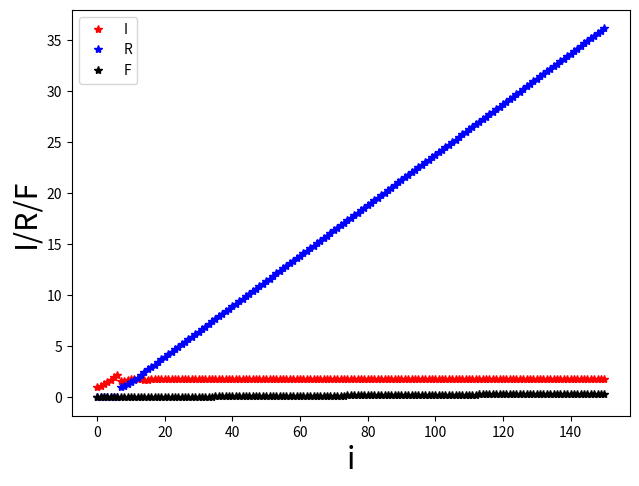

The matplotlib source for this figure:
#Refrences
# [redacted]

import matplotlib.pyplot as plt

tmax=150
d = 7
Rpar = 1 # R is used below for the recovered population
K= Rpar/d
Kd=0.01
S = [66e6]
I = [1]
R = [0]
F = [0]
DI = [0]*d + [I[-1]]
Pop=S[-1] + I[-1] + R[-1]

for i in range(tmax):
  DeltaI = K*S[-1]*I[-1]/Pop
  S.append(S[-1]-DeltaI)
  I.append(I[-1]+DeltaI-DI[-d])
  R.append(R[-1]+(1-Kd)*DI[-d])
  F.append(F[-1]+Kd*DI[-d])
  DI.append(DeltaI)
  #print(Pop)  #population for each time period, showing it is constant

plt.plot(I,"r*", label="I")
plt.plot(R,"b*", label="R")
plt.plot(F,"k*", label="F")
plt.xlabel("i", fontsize=22)
plt.ylabel("I/R/F", fontsize=22)
plt.legend(loc='upper left')
plt.tight_layout(rect=[0, 0, 0.99, 1], pad=0.5)
plt.show()
print("I={} R={} F={}".format(I[-1],R[-1], F[-1]))
